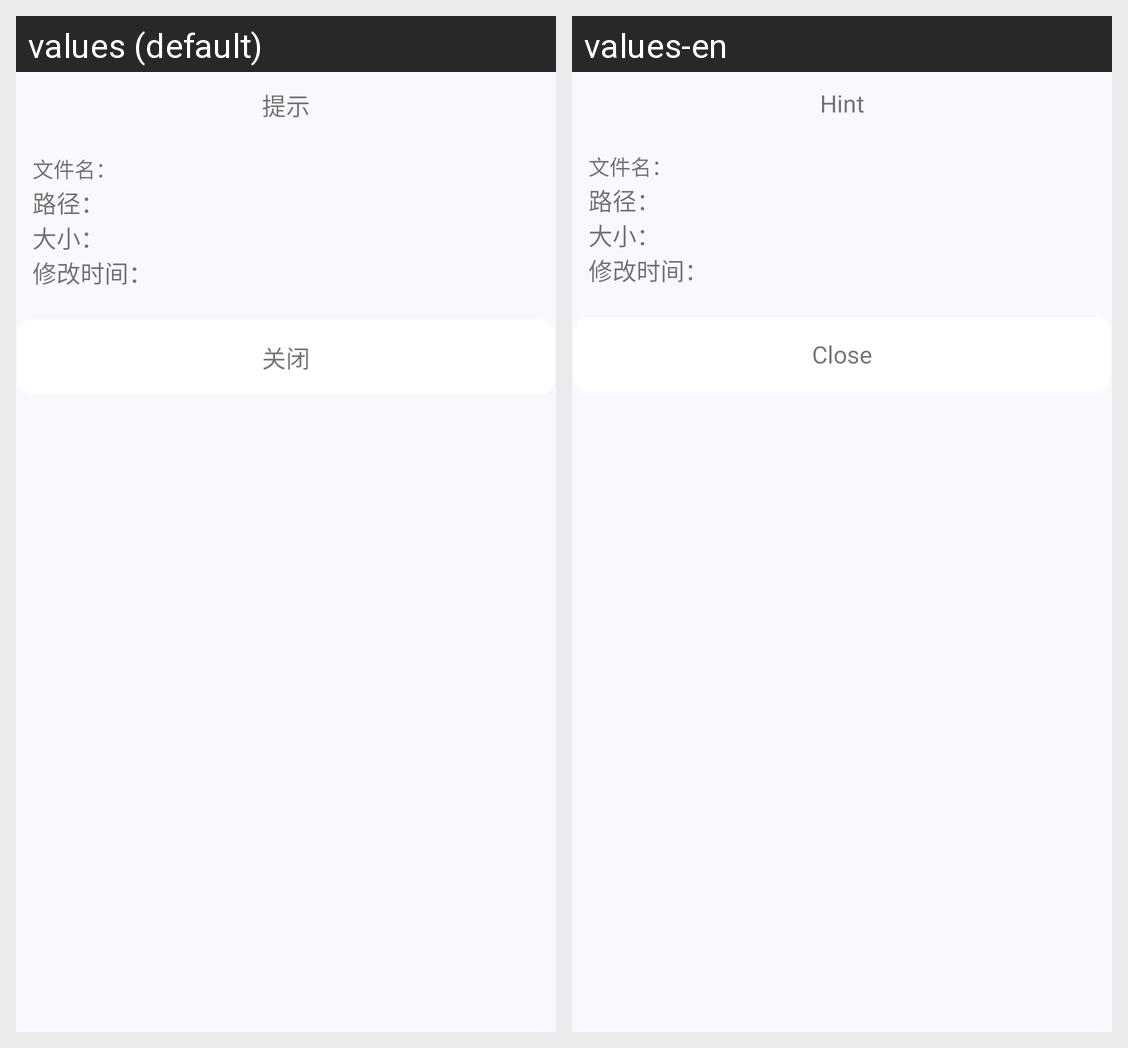

For this localized Android screen grid, give each drawn string resource with its value in every locale shown.
Android screen res/layout/dialog_file_info.xml rendered under 2 locales, left to right: values (default), values-en. Device: Nexus 5 (rendered at 1080×1920; each locale shown at half size, 540×960, under a caption strip naming it); theme AppTheme.
Strings drawn on this screen, with the default value and each locale's value (text and hints the layout hard-codes, and strings that could not be matched under every locale, appear in the picture but are not listed):

hint
  values: 提示
  values-en: Hint

close
  values: 关闭
  values-en: Close
